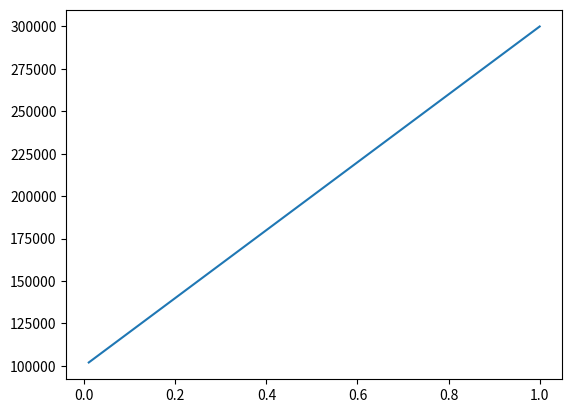

Write the Python code that produced this figure.
# https://www.youtube.com/watch?v=u-J9JLoK_Ew

import numpy as np
import random
import matplotlib.pyplot as plt

start_money = 100000
win_rate = 2
prob_of_win = 0.6
number_of_games = 30

invest_proportion_list = np.linspace(0.01,1,99)


def experiment(start_money, invest_proportion, random_games):
    for game in random_games:
        money_to_invest = start_money * invest_proportion
        start_money = start_money - money_to_invest
        if game:
            start_money = start_money + money_to_invest * (win_rate+1)
        return start_money

def start():
    random_games = np.random.choice([1,0],number_of_games, p = [prob_of_win,1.0 - prob_of_win])
    print("random_game is:", random_games)
    outcome_list = []
    for invest_proportion in invest_proportion_list:
        outcome = experiment(start_money,invest_proportion, random_games)
        print(outcome)
        outcome_list.append(outcome)
    plt.plot(np.array(invest_proportion_list), np.array(outcome_list))
    plt.show()


# further refinement code is yet to be typed in

if __name__ == '__main__':
    # print(invest_proportion_list)
    start()



